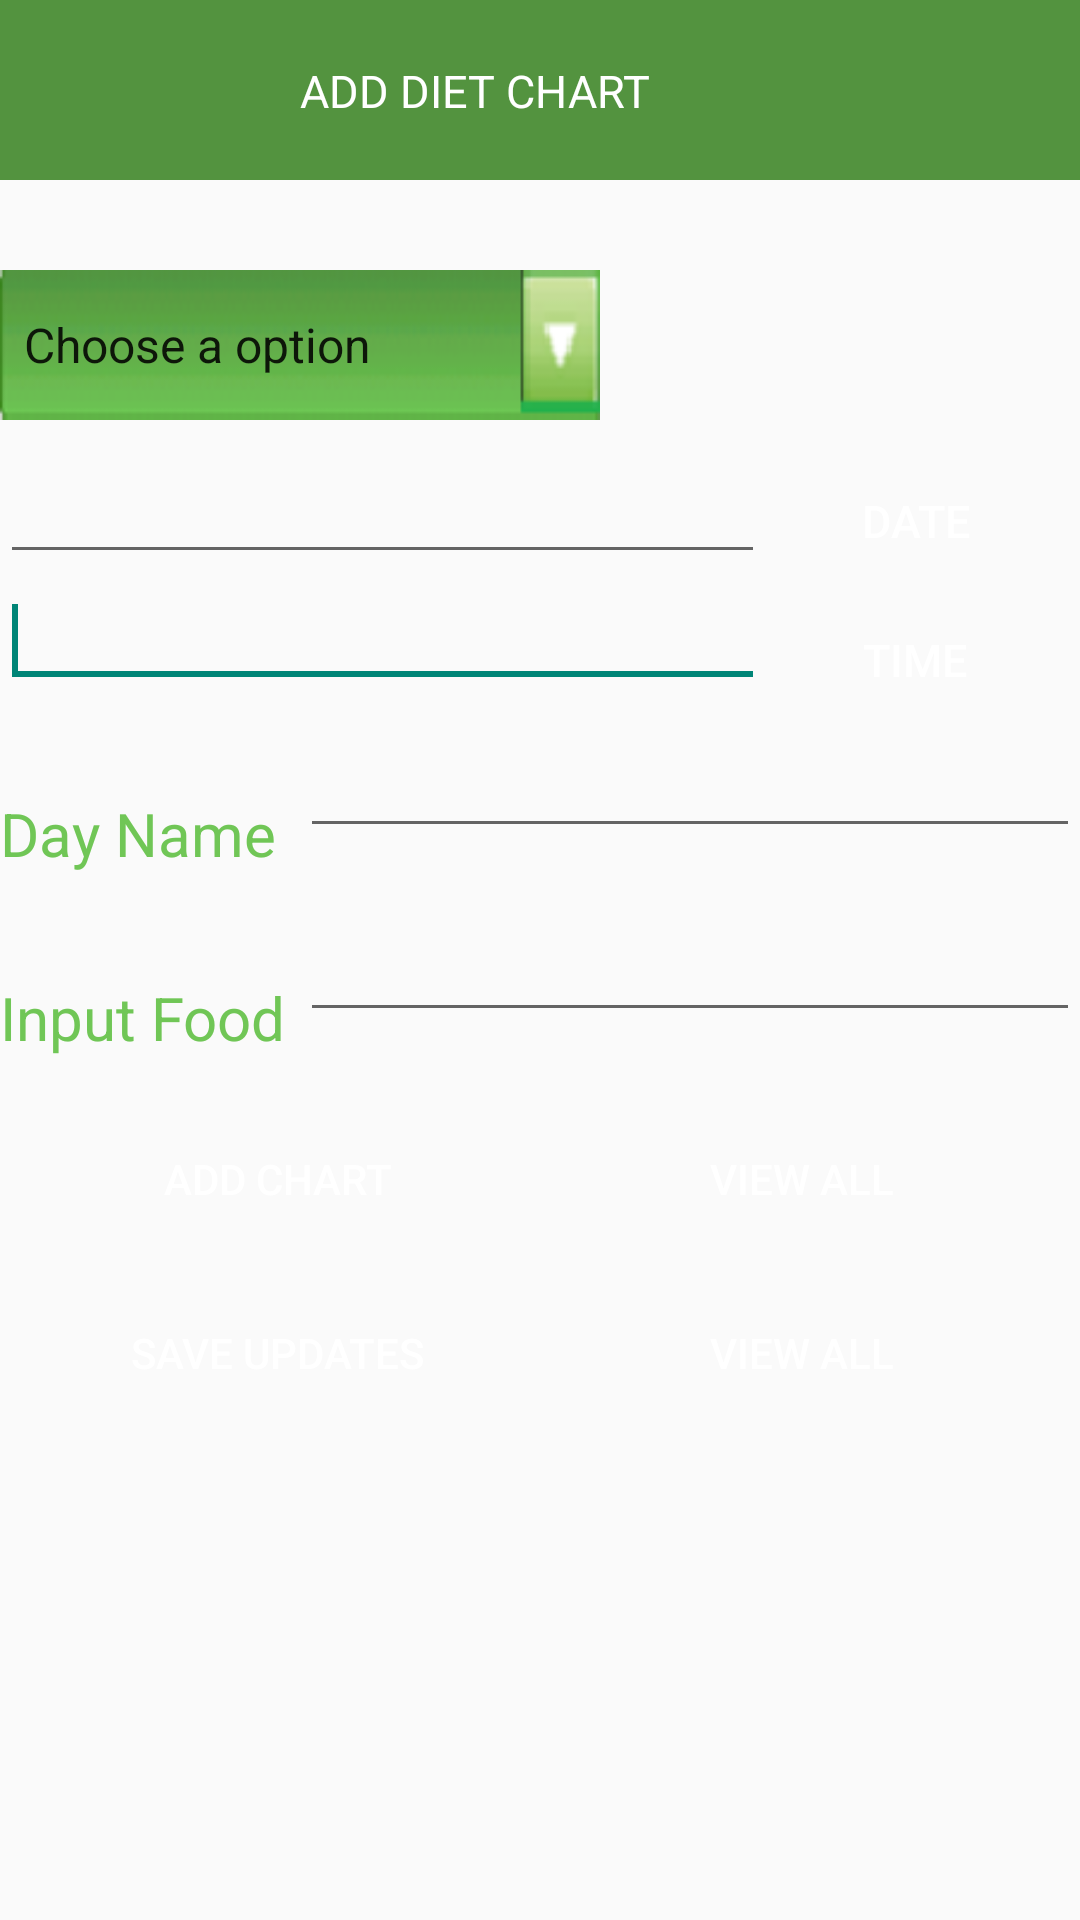

Layout XML and referenced resources for this Android screen:
<!-- AndroidManifest.xml: application theme AppTheme -->
<!-- res/layout/activity_main.xml -->
<?xml version="1.0" encoding="utf-8"?>
<LinearLayout xmlns:android="http://schemas.android.com/apk/res/android"
    android:layout_width="fill_parent"
    android:layout_height="fill_parent"
    android:orientation="vertical" >

    <LinearLayout
        android:layout_width="match_parent"
        android:layout_height="wrap_content"
        android:background="#53933f"
        android:orientation="horizontal">

        <TextView
            android:layout_width="wrap_content"
            android:layout_height="40dp"
            android:text="ADD DIET CHART"
            android:textAlignment="center"
            android:textColor="#FFFFFF"
            android:layout_marginTop="20dp"
            android:layout_marginLeft="100dp"
            android:textSize="15sp"/>
    </LinearLayout>

    <Spinner
        android:background="@drawable/pic3"
        android:popupBackground="#70c656"
        android:id="@+id/spinner1"
        android:layout_width="200dp"
        android:layout_height="50dp"
        android:entries="@array/Diet_Plan"
        android:prompt="@string/Diet_plan"
        android:layout_marginBottom="10dp"
        android:layout_marginTop="30dp"
        style="@style/MySpinnerLook"
        />

    <LinearLayout
        android:layout_width="match_parent"
        android:layout_height="wrap_content"
        android:id="@+id/linearLayout1">
        <EditText
            android:layout_width="wrap_content"
            android:layout_height="wrap_content"
            android:layout_weight="1"
            android:id="@+id/txtDate"
            android:textColor="#70c656">
            <requestFocus></requestFocus>
        </EditText>
        <Button
            android:layout_marginRight="5dp"
            android:layout_height="40dp"
            android:textColor="#FFFFFF"
            android:textSize="15sp"
            android:background="@drawable/btn_design"
            android:id="@+id/btnCalendar"
            android:text="Date"
            android:layout_width="100dp">

            </Button>
    </LinearLayout>
    <LinearLayout
        android:layout_width="match_parent"
        android:layout_height="wrap_content"
        android:id="@+id/linearLayout1">
        <EditText
            android:layout_width="wrap_content"
            android:layout_height="wrap_content"
            android:layout_weight="1"
            android:id="@+id/txtTime"
            android:textColor="#70c656">
            <requestFocus></requestFocus>
        </EditText>
        <Button
            android:layout_marginRight="5dp"
            android:layout_marginTop="5dp"
            android:layout_height="40dp"
            android:textColor="#FFFFFF"
            android:textSize="15sp"
            android:id="@+id/btnTimePicker"
            android:text="Time"
            android:background="@drawable/btn_design"
            android:layout_width="100dp">

            </Button>
    </LinearLayout>
    <LinearLayout
        android:layout_width="match_parent"
        android:layout_height="wrap_content"
        android:orientation="horizontal">
        <TextView
            android:layout_width="100dp"
            android:layout_height="wrap_content"
            android:text="Day Name"
            android:layout_marginTop="20dp"
            android:textColor="#70c656"
            android:textSize="20sp"/>
    <EditText
        android:layout_marginTop="5dp"
        android:id="@+id/editday"
        android:layout_width="match_parent"
        android:layout_height="wrap_content"
        android:layout_marginBottom="15dp"
        android:inputType="text"
        android:textColor="#70c656"/>
    </LinearLayout>
    <LinearLayout
        android:layout_width="match_parent"
        android:layout_height="wrap_content"
        android:orientation="horizontal">
        <TextView
            android:layout_width="100dp "
            android:layout_height="wrap_content"
            android:text="Input Food"
            android:layout_marginTop="20dp"
            android:textColor="#70c656"
            android:textSize="20sp"/>
    <EditText
        android:layout_marginTop="5dp"
        android:id="@+id/editDietPlan"
        android:layout_width="match_parent"
        android:layout_height="wrap_content"
        android:layout_marginBottom="15dp"
        android:inputType="text"
        android:textColor="#70c656"/>
    </LinearLayout>

    <LinearLayout
        android:id="@+id/add_view"
        android:layout_width="fill_parent"
        android:layout_height="wrap_content"
        android:layout_gravity="center"
        android:layout_marginTop="10dp"
        android:orientation="horizontal"
        android:weightSum="2" >

        <Button
            android:id="@+id/add_save_btn"
            android:layout_width="90dp"
            android:layout_height="wrap_content"
            android:layout_gravity="center"
            android:layout_marginLeft="10dp"
            android:layout_marginRight="5dp"
            android:layout_weight="1"
            android:background="@drawable/btn_design"
            android:text="Add Chart"
            android:textColor="#FFFFFF" />

        <Button
            android:id="@+id/add_view_all"
            android:layout_width="90dp"
            android:layout_height="wrap_content"
            android:layout_gravity="center"
            android:layout_marginLeft="5dp"
            android:layout_marginRight="10dp"
            android:layout_weight="1"
            android:background="@drawable/btn_design"
            android:text="View All"
            android:textColor="#FFFFFF" />
    </LinearLayout>

    <LinearLayout
        android:id="@+id/update_view"
        android:layout_width="fill_parent"
        android:layout_height="wrap_content"
        android:layout_gravity="center"
        android:layout_marginTop="10dp"
        android:orientation="horizontal"
        android:weightSum="2" >

        <Button
            android:id="@+id/update_btn"
            android:layout_width="100dp"
            android:layout_height="wrap_content"
            android:layout_gravity="center"
            android:layout_marginLeft="10dp"
            android:layout_marginRight="5dp"
            android:layout_weight="1"
            android:background="@drawable/btn_design"
            android:text="Save Updates"
            android:textColor="#FFFFFF" />

        <Button
            android:id="@+id/update_view_all"
            android:layout_width="100dp"
            android:layout_height="wrap_content"
            android:layout_gravity="center"
            android:layout_marginLeft="5dp"
            android:layout_marginRight="10dp"
            android:layout_weight="1"
            android:background="@drawable/btn_design"
            android:text="View All"
            android:textColor="#FFFFFF" />
    </LinearLayout>
</LinearLayout>
<!-- resources referenced by this layout -->
<resources>
  <string-array name="Diet_Plan">
          <item>Choose a option</item>
          <item>Breakfast</item>
          <item>Lunch</item>
          <item>Dinner</item>
          <item>Snack</item>
  
      </string-array>
  <!-- drawable pic3: png bitmap (drawable, 5131 bytes) -->
  <string name="Diet_plan">Choose a Option</string>
  <style name="MySpinnerLook" parent="@android:TextAppearance.Widget.TextView.SpinnerItem">
        <item name="android:textSize">22sp</item>
        <item name="android:textColor">#70c656</item>
      </style>
  <style name="AppTheme" parent="Theme.AppCompat.Light.DarkActionBar">
          
      </style>
</resources>
